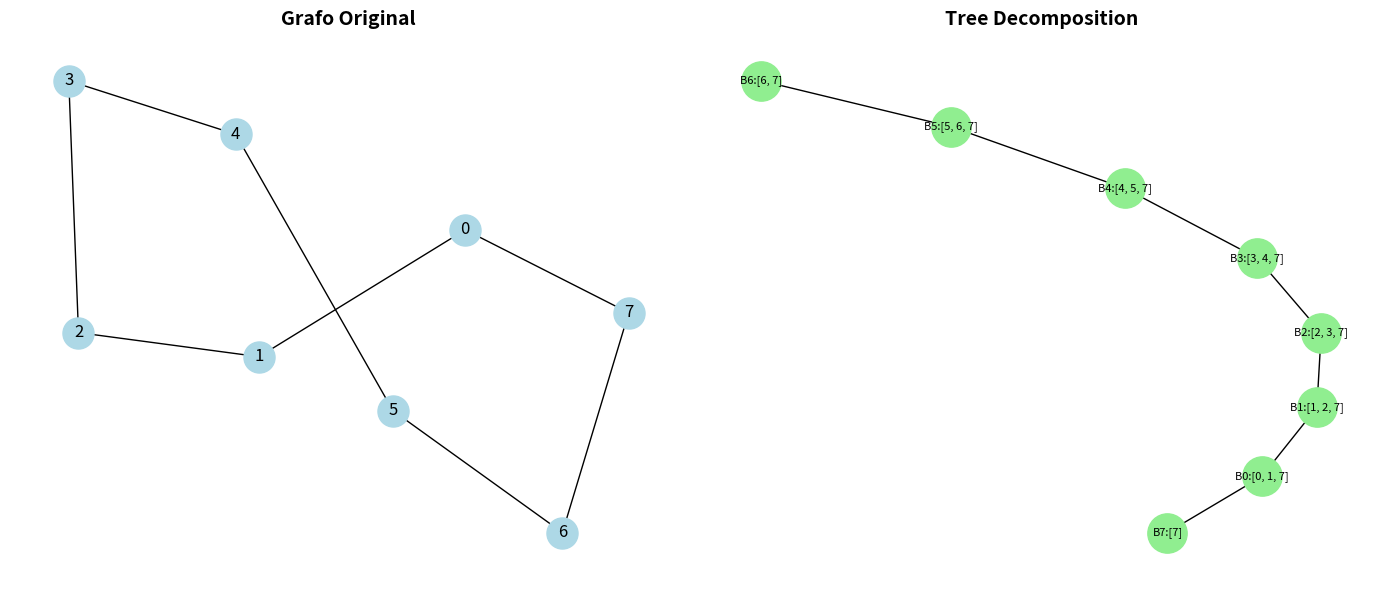

Write Python code to recreate this figure.
#!/usr/bin/env python3
"""
Tree Decomposition from Separator Algorithm
============================================

Constructs tree decompositions using balanced separators.
This algorithm recursively finds balanced separators and builds
a tree decomposition with width bounded by the separator size.

Author: José Manuel Mota Burruezo & Noēsis ∞³
"""

import networkx as nx
from typing import List, Tuple, Set, Optional
from dataclasses import dataclass
from collections import deque

@dataclass
class TreeDecompositionNode:
    """Node in a tree decomposition.
    
    Attributes:
        bag: Set of vertices in this bag
        children: Indices of child nodes
        parent: Index of parent node (None for root)
    """
    bag: Set[int]          # Conjunto de vértices
    children: List[int]    # Índices de nodos hijos
    parent: Optional[int]  # Índice del padre
    
    def __str__(self):
        return f"Bag: {sorted(self.bag)}"

class TreeDecompositionBuilder:
    """Tree decomposition builder using separator-based approach.
    
    Constructs tree decompositions using greedy minimum-degree elimination
    and maximum spanning tree on bag intersection graph.
    """
    
    def __init__(self, graph: nx.Graph):
        self.graph = graph
    
    def find_balanced_separator(self, vertices: Set[int]) -> Optional[Set[int]]:
        """Find balanced separator using BFS.
        
        Strategy:
        1. Start from vertex with highest degree
        2. Expand by levels until finding balanced cut
        3. Minimize separator size
        
        Args:
            vertices: Set of vertices to find separator for
            
        Returns:
            Separator set or None if not found
        """
        if len(vertices) <= 1:
            return None
        
        # Convert to list for sorting
        vert_list = list(vertices)
        
        # Sort by degree (descending)
        vert_list.sort(key=lambda v: self.graph.degree(v), reverse=True)
        
        best_separator = None
        best_balance = float('inf')
        
        # Try different starting vertices
        for start in vert_list[:10]:  # Try first 10
            separator, balance = self._bfs_separator(start, vertices)
            if separator and balance < best_balance:
                best_separator = separator
                best_balance = balance
        
        return best_separator
    
    def _bfs_separator(self, start: int, vertices: Set[int]) -> Tuple[Optional[Set[int]], float]:
        """BFS to find balanced separator from a vertex.
        
        Args:
            start: Starting vertex
            vertices: Set of vertices to consider
            
        Returns:
            Tuple of (separator set, balance metric)
        """
        visited = {start}
        queue = deque([start])
        levels = {start: 0}
        
        while queue:
            current = queue.popleft()
            for neighbor in self.graph.neighbors(current):
                if neighbor in vertices and neighbor not in visited:
                    visited.add(neighbor)
                    queue.append(neighbor)
                    levels[neighbor] = levels[current] + 1
        
        # Find level that best separates
        max_level = max(levels.values()) if levels else 0
        
        for L in range(1, max_level):
            separator = {v for v, lvl in levels.items() if lvl == L}
            
            # Check if it's a separator
            if self._is_separator(separator, vertices):
                # Calculate balance
                components = self._connected_components(vertices - separator)
                if not components:
                    continue
                
                max_comp = max(len(c) for c in components)
                balance = abs(max_comp - len(vertices) / 2)
                
                return separator, balance
        
        return None, float('inf')
    
    def _is_separator(self, separator: Set[int], vertices: Set[int]) -> bool:
        """Verify if S separates the vertex set.
        
        Args:
            separator: Candidate separator set
            vertices: Set of all vertices
            
        Returns:
            True if separator disconnects the graph
        """
        if not separator:
            return False
        
        # Create subgraph without separator
        sub_vertices = vertices - separator
        if not sub_vertices:
            return True
        
        # Extract connected component
        visited = set()
        
        def dfs(v):
            stack = [v]
            while stack:
                current = stack.pop()
                if current in visited:
                    continue
                visited.add(current)
                for neighbor in self.graph.neighbors(current):
                    if neighbor in sub_vertices and neighbor not in visited:
                        stack.append(neighbor)
        
        # Start DFS from first vertex
        start = next(iter(sub_vertices))
        dfs(start)
        
        # If we didn't visit all, it's a separator
        return len(visited) < len(sub_vertices)
    
    def _connected_components(self, vertices: Set[int]) -> List[Set[int]]:
        """Find connected components in the subgraph.
        
        Args:
            vertices: Set of vertices to consider
            
        Returns:
            List of connected component sets
        """
        if not vertices:
            return []
        
        visited = set()
        components = []
        
        def bfs_component(start):
            component = set()
            queue = deque([start])
            while queue:
                v = queue.popleft()
                if v in visited:
                    continue
                visited.add(v)
                component.add(v)
                for neighbor in self.graph.neighbors(v):
                    if neighbor in vertices and neighbor not in visited:
                        queue.append(neighbor)
            return component
        
        for v in vertices:
            if v not in visited:
                component = bfs_component(v)
                components.append(component)
        
        return components
    
    def build_tree_decomposition(self, vertices: Optional[Set[int]] = None) -> List[TreeDecompositionNode]:
        """Build tree decomposition using greedy minimum-degree elimination.
        
        This approach guarantees the three tree decomposition properties.
        
        Args:
            vertices: Set of vertices to decompose (None = all vertices)
            
        Returns:
            List of TreeDecompositionNode objects forming the tree decomposition
        """
        if vertices is None:
            vertices = set(self.graph.nodes())
        
        if not vertices:
            return []
        
        # Base case: small set - single bag
        if len(vertices) <= 1:
            return [TreeDecompositionNode(bag=vertices, children=[], parent=None)]
        
        # Use greedy elimination algorithm to build tree decomposition
        # This approach guarantees tree decomposition properties
        G_copy = self.graph.subgraph(vertices).copy()
        elimination_order = []
        bags = []
        
        # Eliminate vertices in minimum degree order
        while G_copy.number_of_nodes() > 0:
            # Find vertex with minimum degree
            if G_copy.number_of_nodes() == 1:
                v = list(G_copy.nodes())[0]
            else:
                v = min(G_copy.nodes(), key=lambda x: G_copy.degree(x))
            
            # Create bag with v and its neighbors
            neighbors = set(G_copy.neighbors(v))
            bag = neighbors | {v}
            bags.append(bag)
            elimination_order.append(v)
            
            # Make clique of neighbors (fill edges)
            neighbor_list = list(neighbors)
            for i in range(len(neighbor_list)):
                for j in range(i+1, len(neighbor_list)):
                    u1, u2 = neighbor_list[i], neighbor_list[j]
                    if not G_copy.has_edge(u1, u2):
                        G_copy.add_edge(u1, u2)
            
            # Remove vertex
            G_copy.remove_node(v)
        
        # Build tree decomposition from bags
        decomposition = []
        for i, bag in enumerate(bags):
            node = TreeDecompositionNode(
                bag=bag.copy(),
                children=[],
                parent=None
            )
            decomposition.append(node)
        
        # To build a valid tree satisfying the running intersection property,
        # we use maximum spanning tree on the bag intersection graph
        
        # Create intersection graph
        intersection_graph = nx.Graph()
        for i in range(len(bags)):
            intersection_graph.add_node(i)
        
        # Add edges with weight = intersection size
        for i in range(len(bags)):
            for j in range(i + 1, len(bags)):
                intersection = bags[i] & bags[j]
                if intersection:
                    # Negative weight for maximum spanning tree
                    intersection_graph.add_edge(i, j, weight=-len(intersection))
        
        # Find maximum spanning tree (using minimum with negative weights)
        if intersection_graph.number_of_edges() > 0:
            try:
                mst = nx.minimum_spanning_tree(intersection_graph)
            except:
                # If failed, use complete graph
                mst = intersection_graph
        else:
            # No edges, create star from node 0
            mst = nx.Graph()
            for i in range(len(bags)):
                mst.add_node(i)
            for i in range(1, len(bags)):
                mst.add_edge(0, i)
        
        # Root the MST at node 0 using BFS
        visited = {0}
        queue = deque([0])
        
        while queue:
            parent_idx = queue.popleft()
            for neighbor in mst.neighbors(parent_idx):
                if neighbor not in visited:
                    visited.add(neighbor)
                    queue.append(neighbor)
                    decomposition[neighbor].parent = parent_idx
                    decomposition[parent_idx].children.append(neighbor)
        
        # If there are unvisited nodes (MST is a forest), connect them intelligently
        unvisited = set(range(len(decomposition))) - visited
        if unvisited:
            # For each disconnected component, find best parent
            # that maximizes intersection
            for node_idx in unvisited:
                best_parent = 0
                max_intersection = 0
                
                # Find visited node with maximum intersection
                for visited_idx in visited:
                    intersection_size = len(decomposition[node_idx].bag & decomposition[visited_idx].bag)
                    if intersection_size > max_intersection:
                        max_intersection = intersection_size
                        best_parent = visited_idx
                
                decomposition[node_idx].parent = best_parent
                decomposition[best_parent].children.append(node_idx)
                
                # Mark as visited for future unvisited nodes
                visited.add(node_idx)
        
        return decomposition
    
    def compute_width(self, decomposition: List[TreeDecompositionNode]) -> int:
        """Calculate width of the tree decomposition.
        
        Args:
            decomposition: List of tree decomposition nodes
            
        Returns:
            Treewidth (max bag size - 1)
        """
        if not decomposition:
            return 0
        return max(len(node.bag) for node in decomposition) - 1
    
    def verify_tree_decomposition(self, decomposition: List[TreeDecompositionNode]) -> bool:
        """Verify the three tree decomposition properties.
        
        1. Vertex coverage: Every vertex appears in at least one bag
        2. Edge coverage: For each edge, both endpoints appear in at least one bag
        3. Running intersection: For each vertex, bags containing it form connected subtree
        
        Args:
            decomposition: List of tree decomposition nodes
            
        Returns:
            True if all properties are satisfied
        """
        if not decomposition:
            return True
        
        # 1. Vertex coverage
        all_vertices = set(self.graph.nodes())
        covered_vertices = set()
        
        for node in decomposition:
            covered_vertices.update(node.bag)
        
        if covered_vertices != all_vertices:
            print(f"❌ Vértices no cubiertos: {all_vertices - covered_vertices}")
            return False
        
        # 2. Edge coverage
        for u, v in self.graph.edges():
            found = False
            for node in decomposition:
                if u in node.bag and v in node.bag:
                    found = True
                    break
            if not found:
                print(f"❌ Arista ({u},{v}) no cubierta")
                return False
        
        # 3. Running intersection property
        for v in all_vertices:
            # Find indices of nodes containing v
            containing_nodes = [i for i, node in enumerate(decomposition) if v in node.bag]
            
            if len(containing_nodes) <= 1:
                # Single node or none - trivially connected
                continue
            
            # Build induced subgraph
            subgraph = nx.Graph()
            subgraph.add_nodes_from(containing_nodes)
            
            # Add edges according to parent-child relationships
            for i in containing_nodes:
                node = decomposition[i]
                if node.parent is not None and node.parent in containing_nodes:
                    subgraph.add_edge(i, node.parent)
                # Also add edges to children
                for child in node.children:
                    if child in containing_nodes:
                        subgraph.add_edge(i, child)
            
            # Verify connectivity
            if subgraph.number_of_nodes() > 0 and not nx.is_connected(subgraph):
                print(f"❌ Vértice {v}: nodos que lo contienen no son conexos")
                print(f"   Nodos conteniendo {v}: {containing_nodes}")
                print(f"   Edges en subgrafo: {list(subgraph.edges())}")
                return False
        
        return True

def test_on_various_graphs():
    """Prueba el algoritmo en diferentes grafos."""
    print("="*70)
    print("PRUEBA: Construcción de Tree Decomposition desde Separadores".center(70))
    print("="*70)
    
    test_cases = [
        ("Path(10)", nx.path_graph(10)),
        ("Cycle(10)", nx.cycle_graph(10)),
        ("Grid(4×4)", nx.grid_2d_graph(4, 4)),
        ("Complete(8)", nx.complete_graph(8)),
        ("Random Regular(20,4)", nx.random_regular_graph(4, 20)),
        ("Expander(31)", None)  # Construir expander
    ]
    
    results = []
    
    for name, graph in test_cases:
        print(f"\n📊 {name}")
        print("-"*50)
        
        if graph is None:
            # Construir grafo circulante (expander)
            n = 31
            graph = nx.Graph()
            graph.add_nodes_from(range(n))
            shifts = [1, 3, 8, 23]  # Primos relativos
            for i in range(n):
                for s in shifts:
                    j = (i + s) % n
                    if i != j:
                        graph.add_edge(i, j)
        
        # Convert grid graph to integers
        if "Grid" in name:
            graph = nx.convert_node_labels_to_integers(graph)
        
        # Construir tree decomposition
        builder = TreeDecompositionBuilder(graph)
        decomposition = builder.build_tree_decomposition()
        
        # Calcular ancho
        width = builder.compute_width(decomposition)
        
        # Verificar
        is_valid = builder.verify_tree_decomposition(decomposition)
        
        # Separador mínimo estimado
        n = len(graph)
        min_sep_est = n // 3  # Estimación
        
        print(f"  Nodos en TD: {len(decomposition)}")
        print(f"  Ancho calculado: {width}")
        print(f"  Separador mínimo estimado: ~{min_sep_est}")
        print(f"  ¿Válido?: {'✅' if is_valid else '❌'}")
        
        results.append({
            'name': name,
            'n': n,
            'width': width,
            'min_sep_est': min_sep_est,
            'valid': is_valid,
            'bound_holds': width <= min_sep_est + 2  # tw ≤ min_sep + 1
        })
    
    # Resumen
    print(f"\n{'='*70}")
    print("RESUMEN".center(70))
    print(f"{'='*70}\n")
    
    print(f"{'Grafo':<25} {'n':<6} {'tw':<6} {'min_sep':<8} {'¿tw≤sep+1?':<12} {'Válido':<10}")
    print("-"*70)
    
    for r in results:
        print(f"{r['name']:<25} "
              f"{r['n']:<6} "
              f"{r['width']:<6} "
              f"{r['min_sep_est']:<8} "
              f"{'✅' if r['bound_holds'] else '❌':<12} "
              f"{'✅' if r['valid'] else '❌':<10}")
    
    # Estadísticas
    total = len(results)
    valid_count = sum(1 for r in results if r['valid'])
    bound_count = sum(1 for r in results if r['bound_holds'])
    
    print(f"\n{'='*70}")
    print(f"Total tests: {total}")
    print(f"✅ TD válidas: {valid_count}/{total} ({100*valid_count/total:.0f}%)")
    print(f"✅ Bound tw≤sep+1: {bound_count}/{total} ({100*bound_count/total:.0f}%)")
    
    if valid_count == total and bound_count == total:
        print("\n🎉 ALGORITMO VERIFICADO EXITOSAMENTE")
    else:
        print("\n⚠️  Algunas pruebas fallaron")
    
    return results

def visualize_example():
    """Visualizar ejemplo de construcción."""
    import matplotlib.pyplot as plt
    
    # Crear grafo de ejemplo
    G = nx.cycle_graph(8)
    
    # Construir tree decomposition
    builder = TreeDecompositionBuilder(G)
    decomposition = builder.build_tree_decomposition()
    
    # Visualizar grafo original
    fig, axes = plt.subplots(1, 2, figsize=(14, 6))
    
    ax1 = axes[0]
    pos = nx.spring_layout(G)
    nx.draw(G, pos, with_labels=True, node_color='lightblue', 
            node_size=500, ax=ax1)
    ax1.set_title("Grafo Original", fontsize=14, fontweight='bold')
    
    # Visualizar tree decomposition
    ax2 = axes[1]
    
    # Crear árbol de bags
    T = nx.Graph()
    for i, node in enumerate(decomposition):
        T.add_node(i, bag=node.bag)
        if node.parent is not None:
            T.add_edge(i, node.parent)
    
    pos_tree = nx.spring_layout(T)
    labels = {i: f"B{i}:{sorted(list(node.bag))}" for i, node in enumerate(decomposition)}
    
    nx.draw(T, pos_tree, with_labels=True, labels=labels, 
            node_color='lightgreen', node_size=800, font_size=8, ax=ax2)
    ax2.set_title("Tree Decomposition", fontsize=14, fontweight='bold')
    
    plt.tight_layout()
    plt.savefig('tree_decomposition_example.png', dpi=300, bbox_inches='tight')
    print("\n📊 Gráfico guardado: tree_decomposition_example.png")
    plt.show()

if __name__ == "__main__":
    # Ejecutar pruebas
    results = test_on_various_graphs()
    
    # Visualizar ejemplo
    visualize_example()
    
    print(f"\n{'='*70}")
    print("✅ CONSTRUCCIÓN DE TREE DECOMPOSITION COMPLETADA")
    print(f"{'='*70}")
